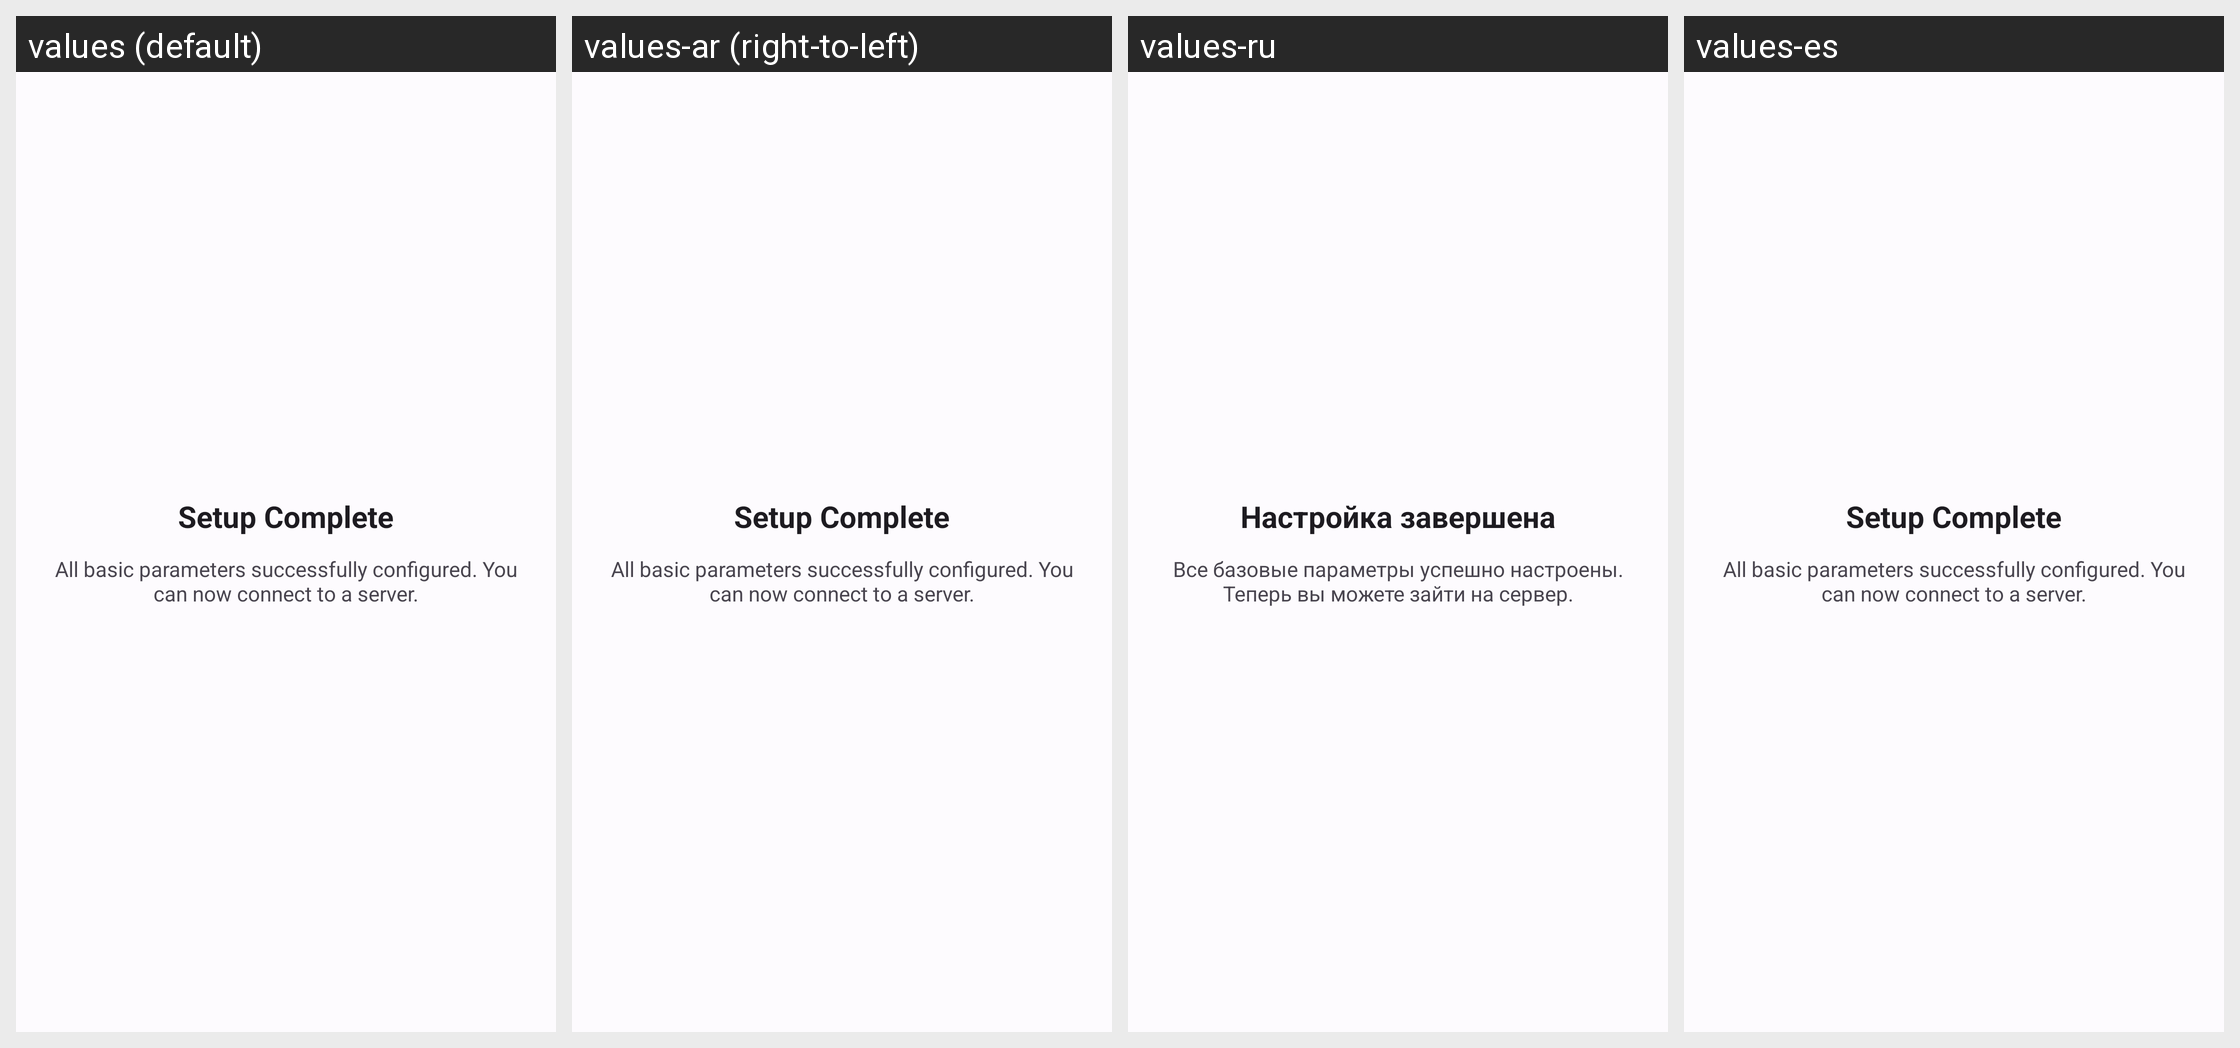

Locale-by-locale string values for the Android screen shown in this grid:
Android screen res/layout/fragment_welcome_import.xml rendered under 4 locales, left to right: values (default), values-ar (right-to-left), values-ru, values-es. Device: Nexus 5 (rendered at 1080×1920; each locale shown at half size, 540×960, under a caption strip naming it); theme AppTheme.
Other locales in the repository, not shown: values-ar-rIL, values-az, values-da-rDK, values-de, values-hr, values-in, values-it, values-mk, values-nl, values-pt, values-tr, values-vi-rVN, values-zh.
Strings drawn on this screen, with the default value and each locale's value (text and hints the layout hard-codes, and strings that could not be matched under every locale, appear in the picture but are not listed):

welcome_import_title
  values: Setup Complete
  values-ar: Setup Complete  [not translated; the default value is used]
  values-ru: Настройка завершена
  values-es: Setup Complete  [not translated; the default value is used]

welcome_import_description
  values: All basic parameters successfully configured. You can now connect to a server.
  values-ar: All basic parameters successfully configured. You can now connect to a server.  [not translated; the default value is used]
  values-ru: Все базовые параметры успешно настроены. Теперь вы можете зайти на сервер.
  values-es: All basic parameters successfully configured. You can now connect to a server.  [not translated; the default value is used]
